Run: headless pygame with SDL's dummy video driver; simulated clock (each Clock.tick advances the game by its frame time, no real sleeping); random seed 0; keys injected as events and as key.get_pressed() state; mouse plan: one left click at the window centre at the start of phase 2, then a move to the lower-right quarter at the start of phase 3.
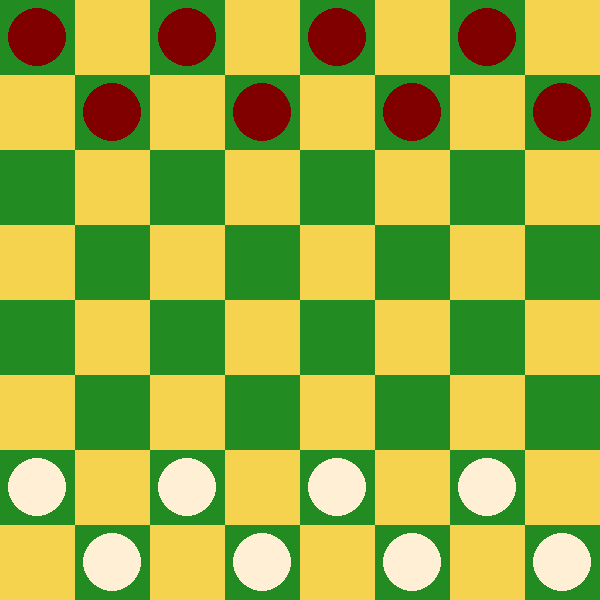
Frame 1 of 4 · flips 1–60 · no input
Frame 2 of 4 · flips 61–180 · clicked the window centre · tapped SPACE, RETURN · held RIGHT (→), D · screen unchanged from frame 1, image omitted
Frame 3 of 4 · flips 181–300 · moved the mouse to the lower-right quarter · held DOWN (↓), S · screen unchanged from frame 2, image omitted
Frame 4 of 4 · flips 301–420 · held LEFT (←), A, UP (↑), W · screen unchanged from frame 3, image omitted

The pygame program that drew these frames:

# pygame.event.nt module
# https://www.pygame.org/docs/ref/event.nt.html
#
# Drawing square colour stored in a list of tuples?
# https://stackoverflow.com/questions/69828786/drawing-square-colour-stored-in-a-list-of-tuples/69828913#69828913 
#
# GitHub - Grid - Chess board, checker texture
# https://github.com/Rabbid76/PyGameExamplesAndAnswers/blob/master/documentation/pygame/pygame_grid.md
#
# GitHub - Mouse - Mouse Drag
# https://github.com/Rabbid76/PyGameExamplesAndAnswers/blob/master/documentation/pygame/pygame_mouse_and_mosuse_event.nts.md

import pygame


BOARD_COLOURS = (34, 139, 34), (245, 211, 79)
PIECE_COLOUR = (128, 0, 0), (255, 239, 213)
ROWS, COLS = 8, 8
DIMS = 600
SQUARE = 600 // 8
RADIUS = SQUARE // 2 - 8

class Board:
    def __init__(self):
        self.board = [[(r + c) % 2 for c in range(COLS)] for r in range(ROWS)]
        for row in range(2):
            for col in range(8):
                if self.board[row][col] == 0:
                    self.board[row][col] = 2
                elif self.board[7 - row][col] == 0:
                    self.board[7 - row][col] = 3

    def draw(self, surf):
        for r in range(ROWS):
            for c in range(COLS):
                colour = BOARD_COLOURS[((r+c) % 2)]
                pygame.draw.rect(surf, colour, pygame.Rect(c*SQUARE, r*SQUARE, SQUARE, SQUARE))
                if self.board[r][c] >= 2:
                    colour = PIECE_COLOUR[((self.board[r][c])-2)]
                    x = SQUARE * c + SQUARE // 2
                    y = SQUARE * r + SQUARE // 2
                    pygame.draw.circle(surf, colour, (x, y), RADIUS)

pygame.init()
window = pygame.display.set_mode((DIMS, DIMS))
clock = pygame.time.Clock()

board = Board()
dragitem = None

run = True
while run:
    clock.tick(100)

    for event in pygame.event.get():
        if event.type == pygame.QUIT:
            run = False
        if event.type == pygame.MOUSEBUTTONDOWN:
            col = event.pos[0] * COLS // DIMS
            row = event.pos[1] * ROWS // DIMS
            if board.board[row][col] > 1:
                dragitem = (row, col, board.board[row][col])
                board.board[row][col] = (row + col) % 2 == 0
                dragpos = event.pos
        if event.type == pygame.MOUSEBUTTONUP and dragitem and dragpos:
            new_col = event.pos[0] * COLS // DIMS
            new_row = event.pos[1] * ROWS // DIMS
            if board.board[new_row][new_col] < 1:
                board.board[dragitem[0]][dragitem[1]] = (dragitem[0] + dragitem[1]) % 2
                board.board[new_row][new_col] = dragitem[2]
            else:
                board.board[dragitem[0]][dragitem[1]] = dragitem[2]
            dragpos = None
            dragitem = None
        if event.type == pygame.MOUSEMOTION and dragitem:
            dragpos = event.pos

    window.fill('black')
    board.draw(window)
    if dragitem:
        pygame.draw.circle(window, PIECE_COLOUR[dragitem[2]-2], dragpos, RADIUS)
    pygame.display.flip()

pygame.quit()
exit()
